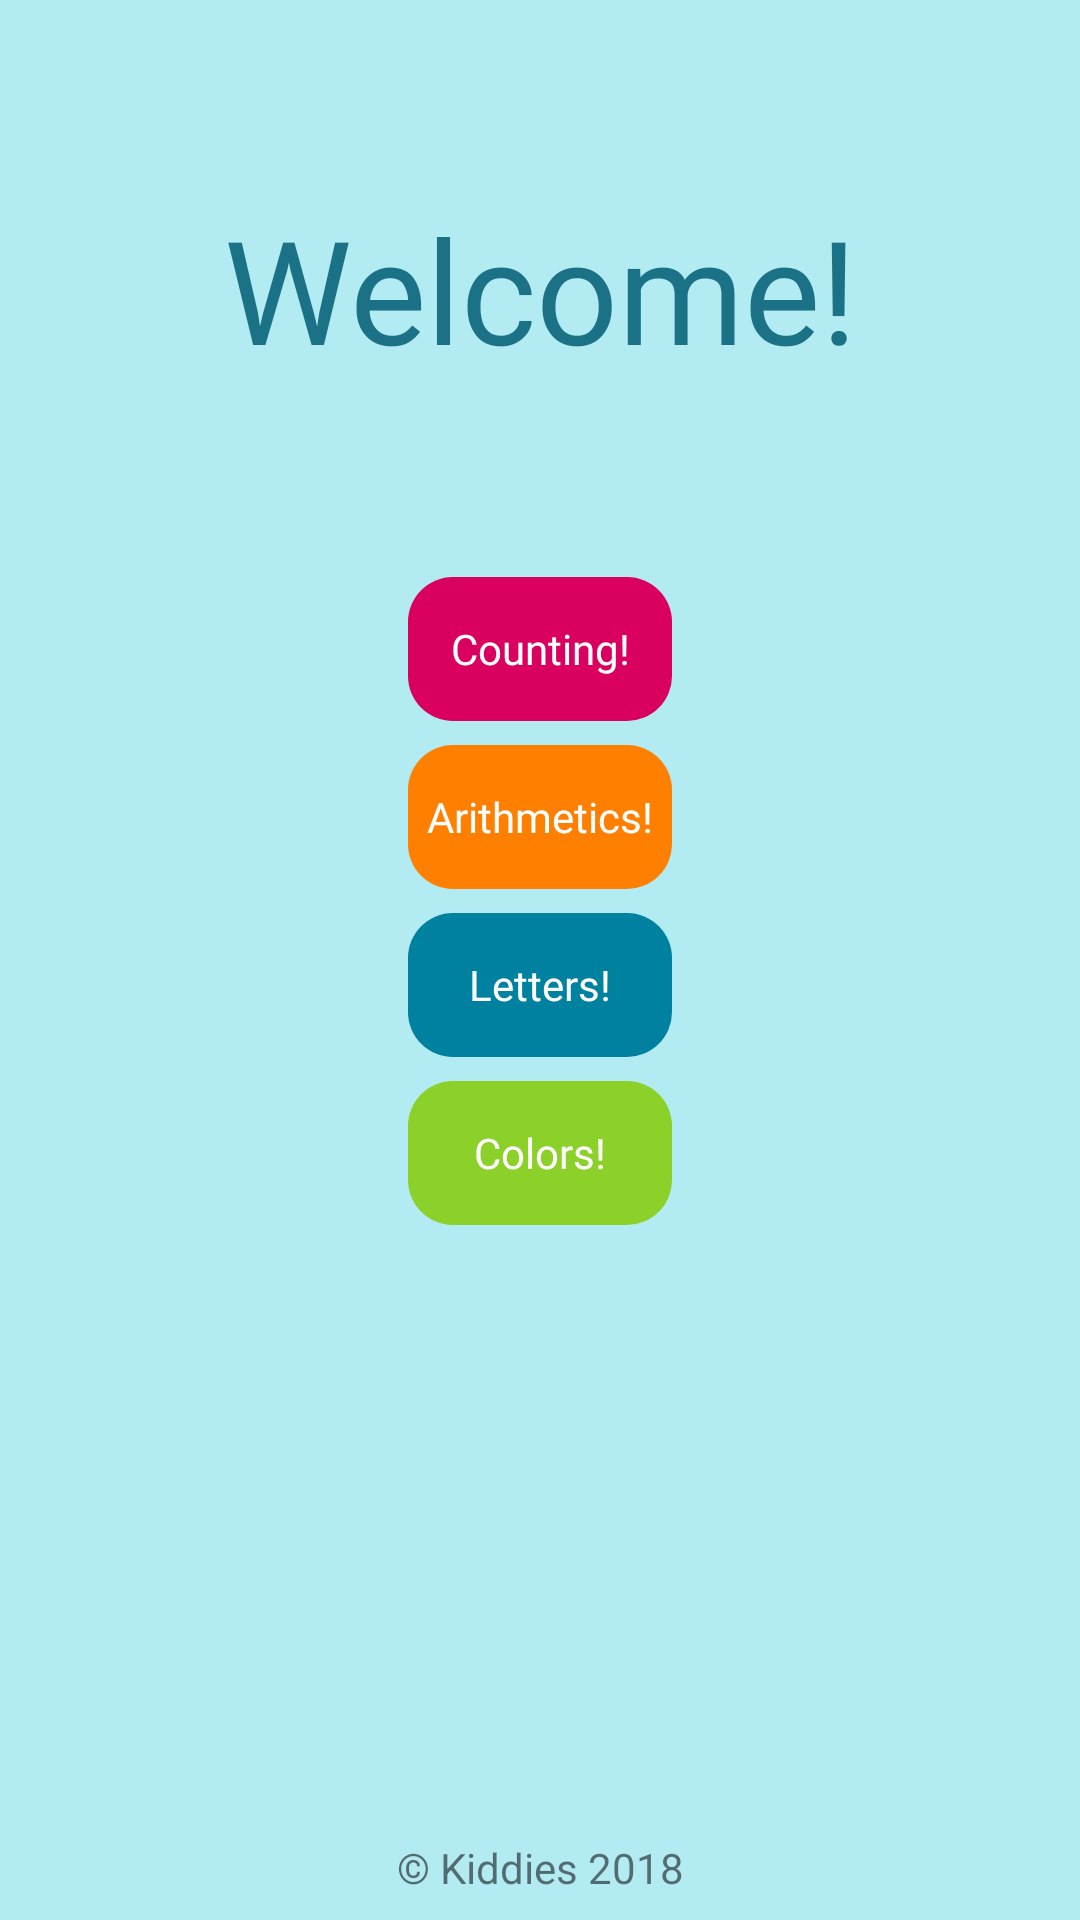

Here is an Android app screen rendered from its layout file. Give the layout XML and the strings, colors and styles it references.
<!-- AndroidManifest.xml: application theme AppTheme -->
<!-- res/layout/activity_main_menu.xml -->
<?xml version="1.0" encoding="utf-8"?>
<android.support.constraint.ConstraintLayout xmlns:android="http://schemas.android.com/apk/res/android"
    xmlns:app="http://schemas.android.com/apk/res-auto"
    xmlns:tools="http://schemas.android.com/tools"
    android:layout_width="match_parent"
    android:layout_height="match_parent"
    tools:context=".MainMenu"
    android:background="@color/bg_color"
    >

    <TextView
        android:id="@+id/textView2"
        android:layout_width="wrap_content"
        android:layout_height="wrap_content"
        android:layout_marginEnd="8dp"
        android:layout_marginStart="8dp"
        android:layout_marginTop="64dp"
        android:fontFamily="@font/coiny"
        android:text="Welcome!"
        android:textColor="@color/colorPrimaryDark"
        android:textSize="48sp"
        app:layout_constraintEnd_toEndOf="parent"
        app:layout_constraintStart_toStartOf="parent"
        app:layout_constraintTop_toTopOf="parent" />

    <Button
        android:id="@+id/btn_counting"
        android:layout_width="wrap_content"
        android:layout_height="wrap_content"
        android:layout_marginEnd="8dp"
        android:layout_marginStart="8dp"
        android:layout_marginTop="64dp"
        android:background="@drawable/round_button"
        android:backgroundTint="@color/pink_red"
        android:fontFamily="@font/gloria_hallelujah"
        android:text="Counting!"
        android:textAllCaps="false"
        android:textColor="@android:color/white"
        app:layout_constraintEnd_toEndOf="parent"
        app:layout_constraintStart_toStartOf="parent"
        app:layout_constraintTop_toBottomOf="@+id/textView2"
        />

    <Button
        android:id="@+id/btn_arithmetic"
        android:layout_width="wrap_content"
        android:layout_height="wrap_content"
        android:layout_marginEnd="8dp"
        android:layout_marginStart="8dp"
        android:layout_marginTop="8dp"
        android:background="@drawable/round_button"
        android:backgroundTint="@color/other"
        android:fontFamily="@font/gloria_hallelujah"
        android:text="Arithmetics!"
        android:textAllCaps="false"
        android:textColor="@android:color/white"
        app:layout_constraintEnd_toEndOf="parent"
        app:layout_constraintStart_toStartOf="parent"
        app:layout_constraintTop_toBottomOf="@+id/btn_counting" />

    <Button
        android:id="@+id/btn_letters"
        android:layout_width="wrap_content"
        android:layout_height="wrap_content"
        android:layout_marginEnd="8dp"
        android:layout_marginStart="8dp"
        android:layout_marginTop="8dp"
        android:background="@drawable/round_button"
        android:backgroundTint="@color/colorPrimary"
        android:fontFamily="@font/gloria_hallelujah"
        android:text="Letters!"
        android:textAllCaps="false"
        android:textColor="@android:color/white"
        app:layout_constraintEnd_toEndOf="parent"
        app:layout_constraintStart_toStartOf="parent"
        app:layout_constraintTop_toBottomOf="@+id/btn_arithmetic" />

    <Button
        android:id="@+id/btn_colors"
        android:layout_width="wrap_content"
        android:layout_height="wrap_content"
        android:layout_marginEnd="8dp"
        android:layout_marginStart="8dp"
        android:layout_marginTop="8dp"
        android:background="@drawable/round_button"
        android:backgroundTint="@color/success_dark"
        android:fontFamily="@font/gloria_hallelujah"
        android:text="Colors!"
        android:textAllCaps="false"
        android:textColor="@android:color/white"
        app:layout_constraintEnd_toEndOf="parent"
        app:layout_constraintStart_toStartOf="parent"
        app:layout_constraintTop_toBottomOf="@+id/btn_letters" />

    <TextView
        android:id="@+id/textView5"
        android:layout_width="wrap_content"
        android:layout_height="wrap_content"
        android:layout_marginBottom="8dp"
        android:layout_marginEnd="8dp"
        android:layout_marginStart="8dp"
        android:text="@string/copyright"
        app:layout_constraintBottom_toBottomOf="parent"
        app:layout_constraintEnd_toEndOf="parent"
        app:layout_constraintStart_toStartOf="parent" />


</android.support.constraint.ConstraintLayout>
<!-- resources referenced by this layout -->
<resources>
  <color name="bg_color">#B2EBF2</color>
  <color name="colorPrimary">#00819f</color>
  <color name="colorPrimaryDark">#1b7286</color>
  <color name="other">#ff7f00</color>
  <color name="pink_red">#d9005f</color>
  <color name="success_dark">#8bd12a</color>
  <!-- drawable round_button (drawable) -->
  <?xml version="1.0" encoding="utf-8"?>
  <shape xmlns:android="http://schemas.android.com/apk/res/android" android:shape="rectangle" android:padding="10dp">
      
      <corners
          android:bottomRightRadius="15dp"
          android:bottomLeftRadius="15dp"
          android:topLeftRadius="15dp"
          android:topRightRadius="15dp"/>
  </shape>
  <string name="copyright">© Kiddies 2018</string>
  <style name="AppTheme" parent="Theme.AppCompat.Light.DarkActionBar">
          
          <item name="colorPrimary">@color/colorPrimary</item>
          <item name="colorPrimaryDark">@color/colorPrimaryDark</item>
          <item name="colorAccent">@color/colorAccent</item>
          
  
      </style>
  <color name="colorAccent">#FF4081</color>
</resources>
